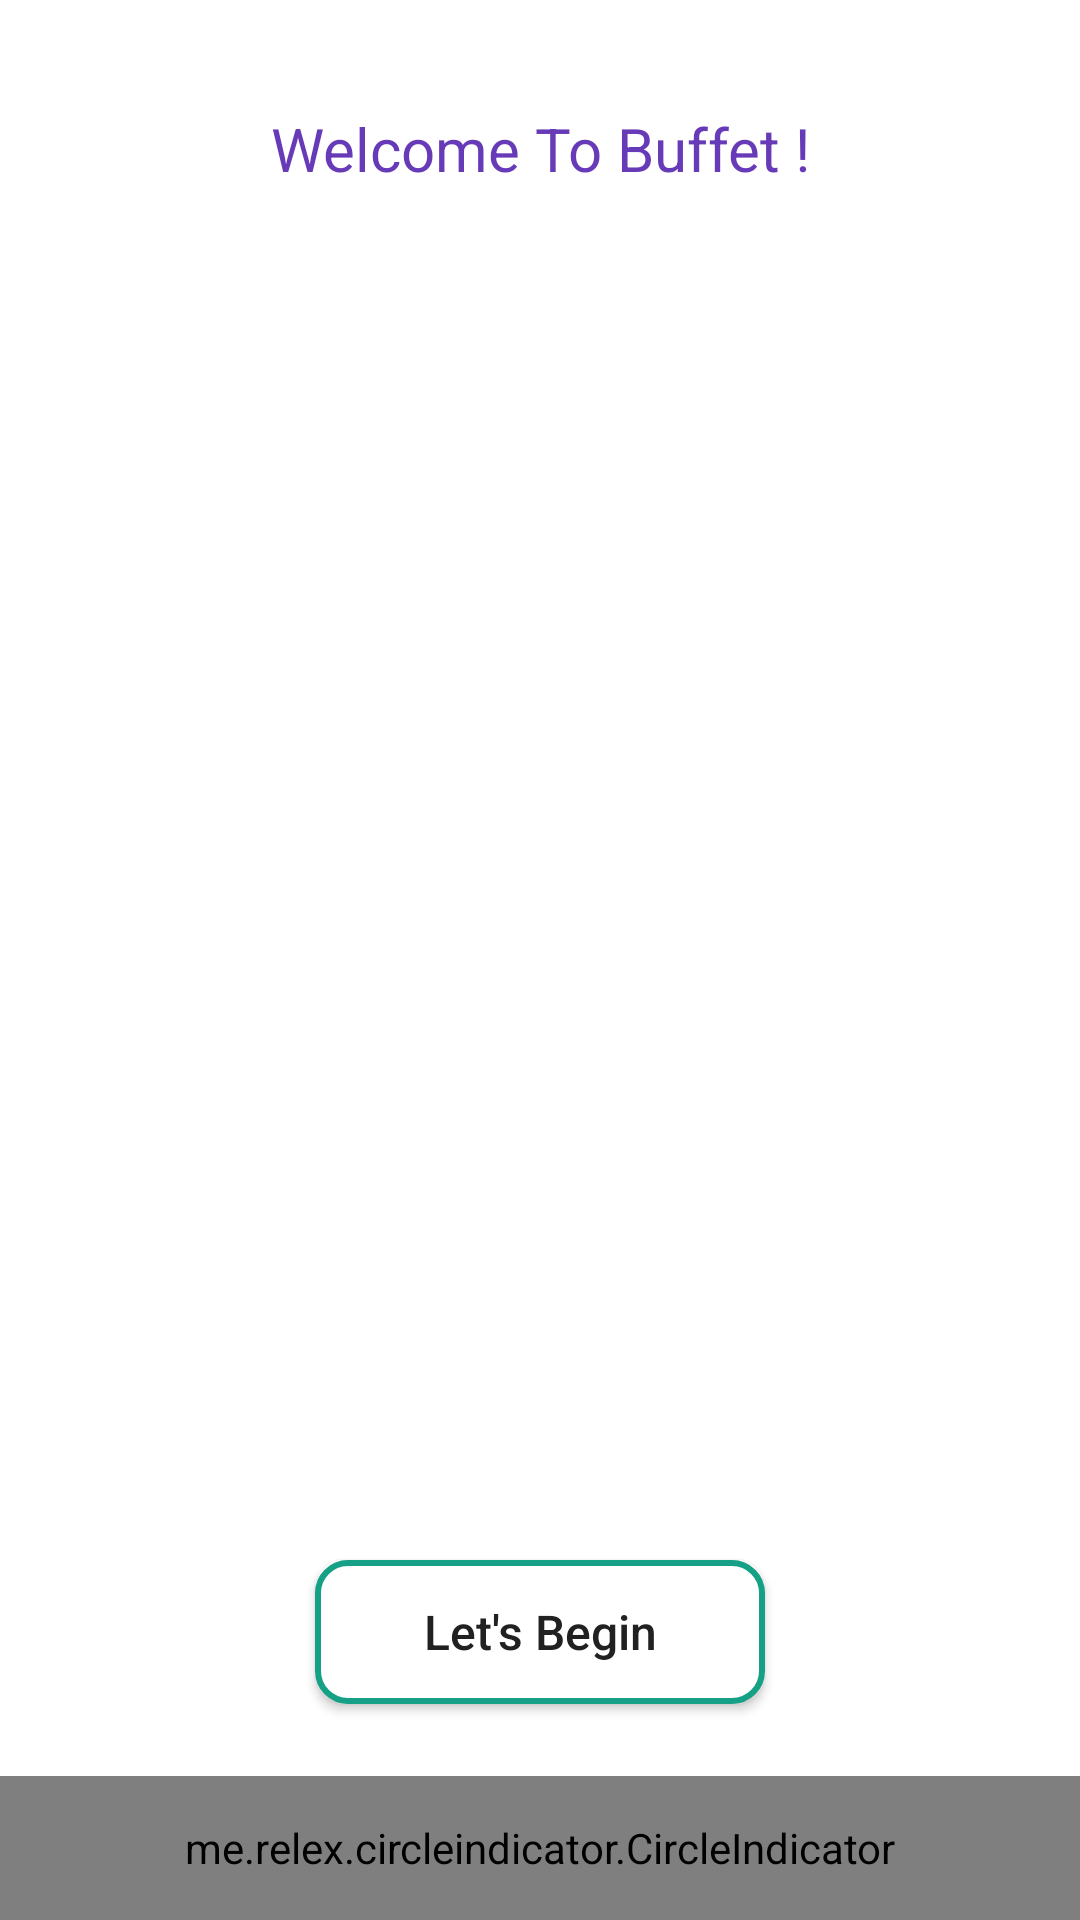

Write the Android layout XML for this screen, with the resource values it uses.
<!-- AndroidManifest.xml: application theme AppTheme -->
<!-- res/layout/activity_intro.xml -->
<?xml version="1.0" encoding="utf-8"?>
<RelativeLayout xmlns:android="http://schemas.android.com/apk/res/android"
    xmlns:app="http://schemas.android.com/apk/res-auto"
    xmlns:tools="http://schemas.android.com/tools"
    android:layout_width="match_parent"
    android:layout_height="match_parent"
    android:background="@color/white"
    tools:context="com.buffet_user.activity.login.IntroActivity">

    <TextView
        android:id="@+id/textView2"
        android:layout_width="match_parent"
        android:layout_height="wrap_content"
        android:layout_alignParentStart="true"
        android:layout_alignParentTop="true"
        android:layout_marginTop="36dp"
        android:gravity="center"
        android:text="Welcome To Buffet !"
        android:textColor="@color/colorPrimaryDark"
        android:textSize="20dp" />


    <android.support.v4.view.ViewPager
        android:id="@+id/viewPager"
        android:layout_width="wrap_content"
        android:layout_height="match_parent"
        android:layout_above="@+id/buttonContinue"
        android:layout_alignParentStart="true"
        android:layout_below="@+id/textView2">

    </android.support.v4.view.ViewPager>


    <Button
        android:id="@+id/buttonContinue"
        android:layout_width="wrap_content"
        android:layout_height="wrap_content"
        android:layout_above="@+id/indicator"
        android:layout_centerHorizontal="true"
        android:layout_marginBottom="24dp"
        android:background="@drawable/recboundcoloredblue"
        android:elevation="5dp"
        android:text="         Let's Begin         "
        android:textAllCaps="false"
        android:textColor="@color/black"
        android:textSize="16sp"
        android:textStyle="normal" />

    <me.relex.circleindicator.CircleIndicator
        android:id="@+id/indicator"
        android:layout_width="match_parent"
        android:layout_height="48dp"
        android:layout_alignParentBottom="true"
        android:layout_alignParentStart="true"
        android:visibility="visible"
        app:ci_drawable="@drawable/circular_indicator_shape" />

</RelativeLayout>
<!-- resources referenced by this layout -->
<resources>
  <color name="black">#212121</color>
  <color name="colorPrimaryDark">#673AB7</color>
  <color name="white">#ffffff</color>
  <!-- drawable recboundcoloredblue (drawable) -->
  <?xml version="1.0" encoding="utf-8"?>
  <shape xmlns:android="http://schemas.android.com/apk/res/android"
      android:shape="rectangle">
      <solid
          android:color="@color/white"></solid>
  
      <corners
          android:radius="10dp"></corners>
      <stroke
          android:width="2dp"
          android:color="@color/colorAccent" />
  </shape>
  <style name="AppTheme" parent="Theme.AppCompat.Light.NoActionBar">
          
          <item name="colorPrimary">@color/colorPrimary</item>
          <item name="colorPrimaryDark">@color/colorPrimaryDark</item>
          <item name="colorAccent">@color/colorAccent</item>
      </style>
  <color name="colorAccent">#16a085</color>
  <color name="colorPrimary">#673AB7</color>
</resources>
